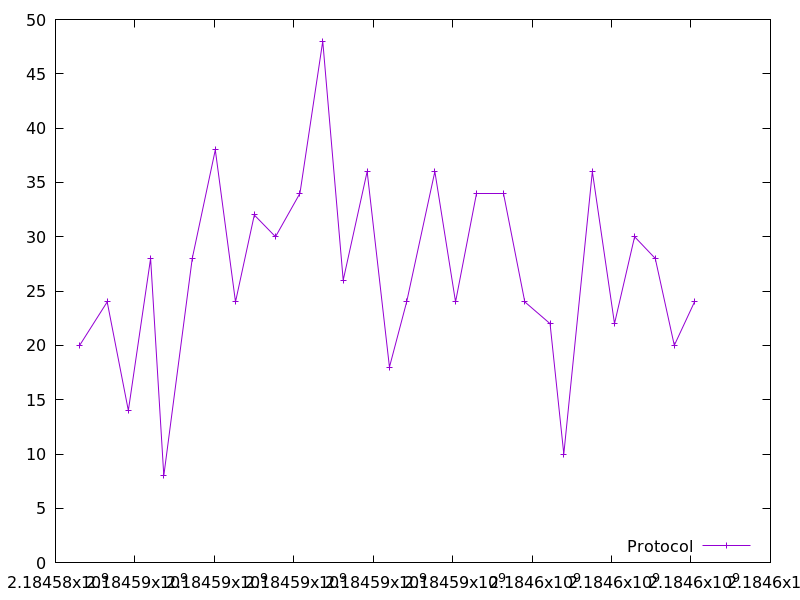

The file beside this chart, header and first rows:
2184584607.7853217, 20.0
2184585302, 24.0
2184585834, 14.0
2184586394, 28.0
2184586727, 8.0
2184587443, 28.0
2184588023, 38.0
2184588532, 24.0
2184589005, 32.0
2184589538, 30.0
2184590154, 34.0
2184590728, 48.0
2184591244, 26.0
2184591847, 36.0
2184592408, 18.0
2184592841, 24.0
2184593551, 36.0
2184594072, 24.0
2184594592, 34.0
2184595284, 34.0
2184595815, 24.0
2184596452, 22.0
2184596798, 10.0
2184597516, 36.0
2184598074, 22.0
2184598580, 30.0
2184599100, 28.0
2184599579, 20.0
2184600088, 24.0
